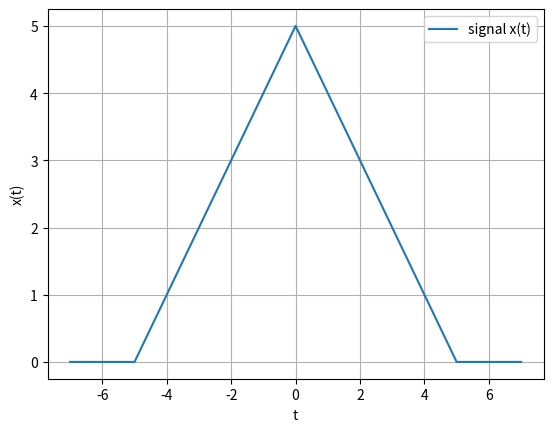

This figure's Python source:
import numpy as np
import matplotlib.pyplot as plt
t1 = np.linspace(-7 ,-5 ,10)
t2 = np.linspace( -5 , 0 ,10)
t3 = np.linspace( 0 , 5 , 10 )
t4 = np.linspace( 5 , 7 , 10 )
x1=t1*0
x2=t2 +5
x3=-t3+5
x4=t4*0
# x(t)
x = np.concatenate(( x1 , x2 , x3 , x4 ),axis = 0)
t=np.concatenate(( t1 , t2  , t3 , t4),axis = 0)
plt.plot(t,x,label = 'signal x(t)')
plt.xlabel('t')
plt.ylabel('x(t)')
plt.grid()
plt.legend(loc='best')
plt.show()
